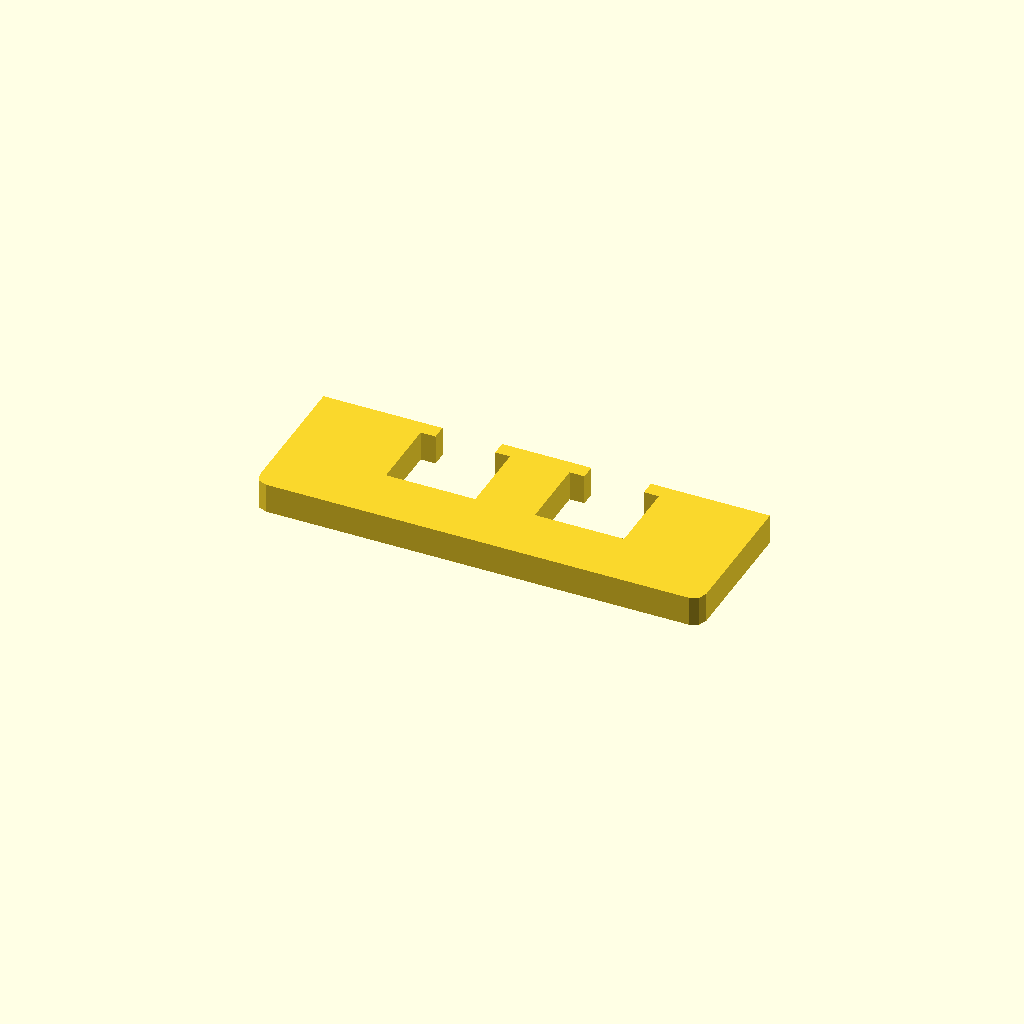
Cell 1: rendered with the file's own defaults.
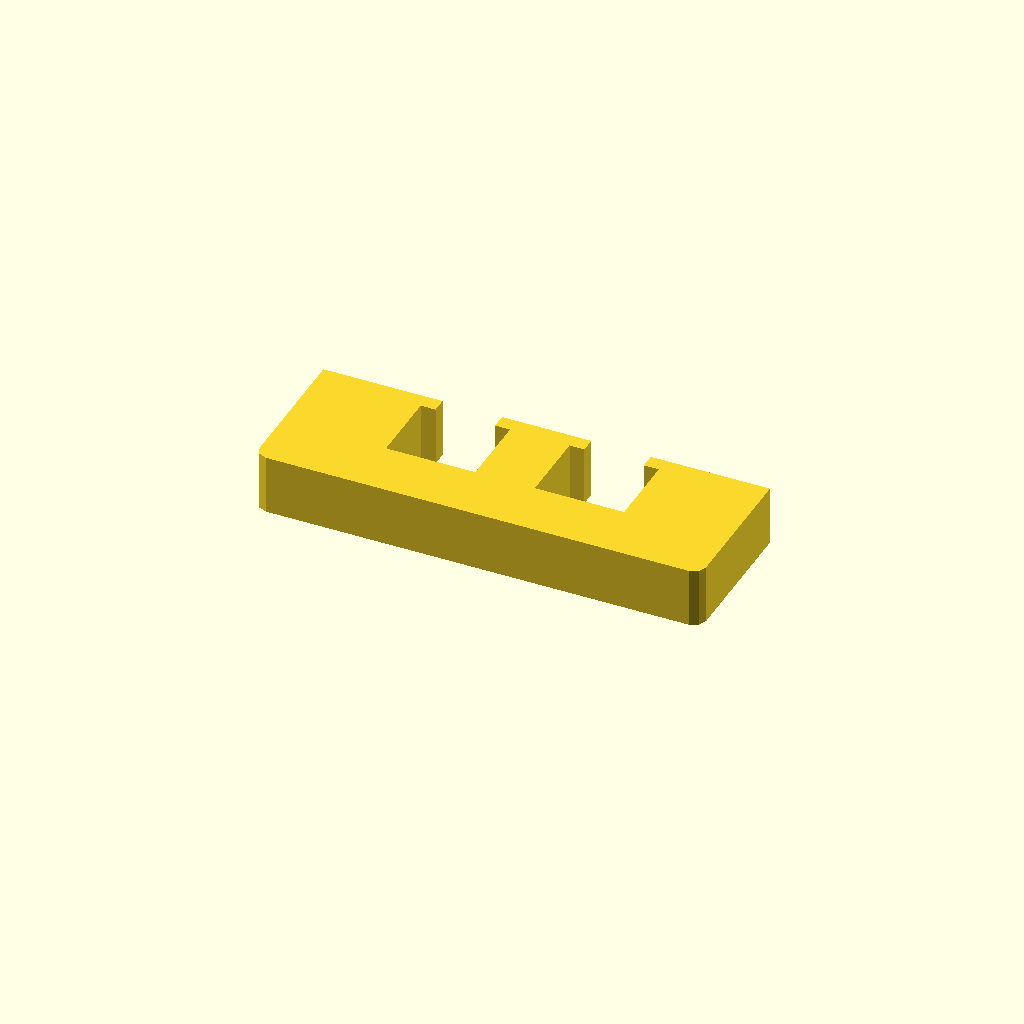
Cell 2 — profile_height set to 20, the other parameters unchanged.
All cells are drawn from one camera (rotation 55°, 0°, 25°, orthographic, colour scheme Cornfield), so only the parameter changes between them.
Source of the model, optional_data/data/sketch1/overslots/part_0096.scad:
$fn = 32;

// ----------------------------------------------------------------------
// Oversize slot bar: 150 mm bar with 2 oversize windows
// ----------------------------------------------------------------------

// --- parameters (mm) ---
profile_height = 10;      // extrusion height
profile_points = 24;      // points of the closed outline

profile = [[0, 4], [1.172, 1.172], [4, 0], [146, 0], [148.828, 1.172], [150, 4], [150, 50], [110, 50], [110, 45], [115, 45], [115, 20], [85, 20], [85, 45], [90, 45], [90, 50], [60, 50], [60, 45], [65, 45], [65, 20], [35, 20], [35, 45], [40, 45], [40, 50], [0, 50]];  // single closed polygon, 24 points, counter clockwise

// --- the one profile operation ---
linear_extrude(height = profile_height) polygon(points = profile);
Customizer parameters (derived from the source; name, type, default, range or options):
profile_height: number, default 10
profile_points: number, default 24
